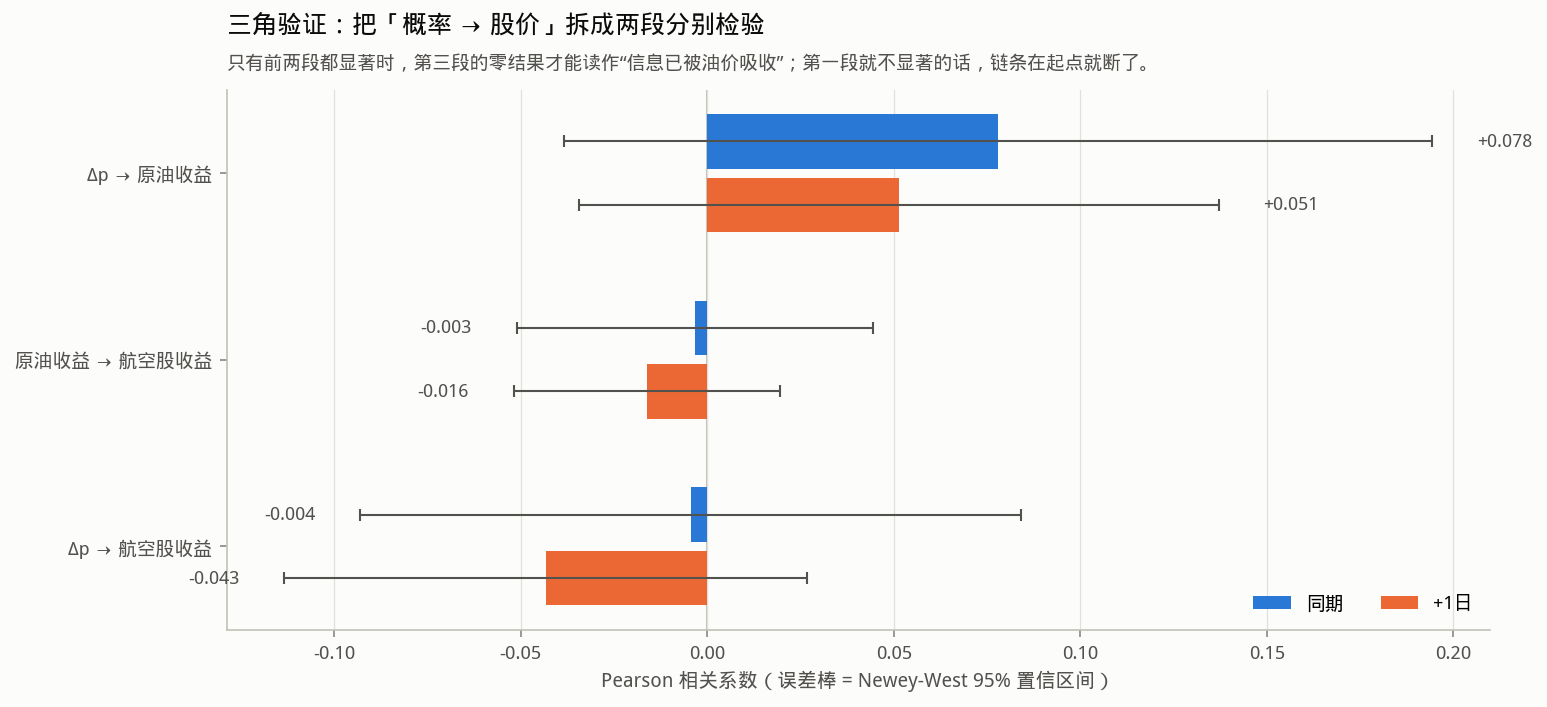

The table this chart was drawn from, first rows:
链路, 口径, n, pearson, se_nw, t_nw, p_nw, spearman
Δp → 原油收益, 同期, 347, 0.07793, 0.05939, 1.312, 0.1895, 0.1469
Δp → 原油收益, +1日, 346, 0.05133, 0.04372, 1.174, 0.2403, 0.001633
原油收益 → 航空股收益, 同期, 5376, -0.003326, 0.02436, -0.1365, 0.8914, -0.02517
原油收益 → 航空股收益, +1日, 5376, -0.01621, 0.01821, -0.8901, 0.3734, -0.01587
Δp → 航空股收益, 同期, 354, -0.004395, 0.04519, -0.09726, 0.9225, -0.01387
Δp → 航空股收益, +1日, 354, -0.0433, 0.03577, -1.211, 0.2261, -0.07815
